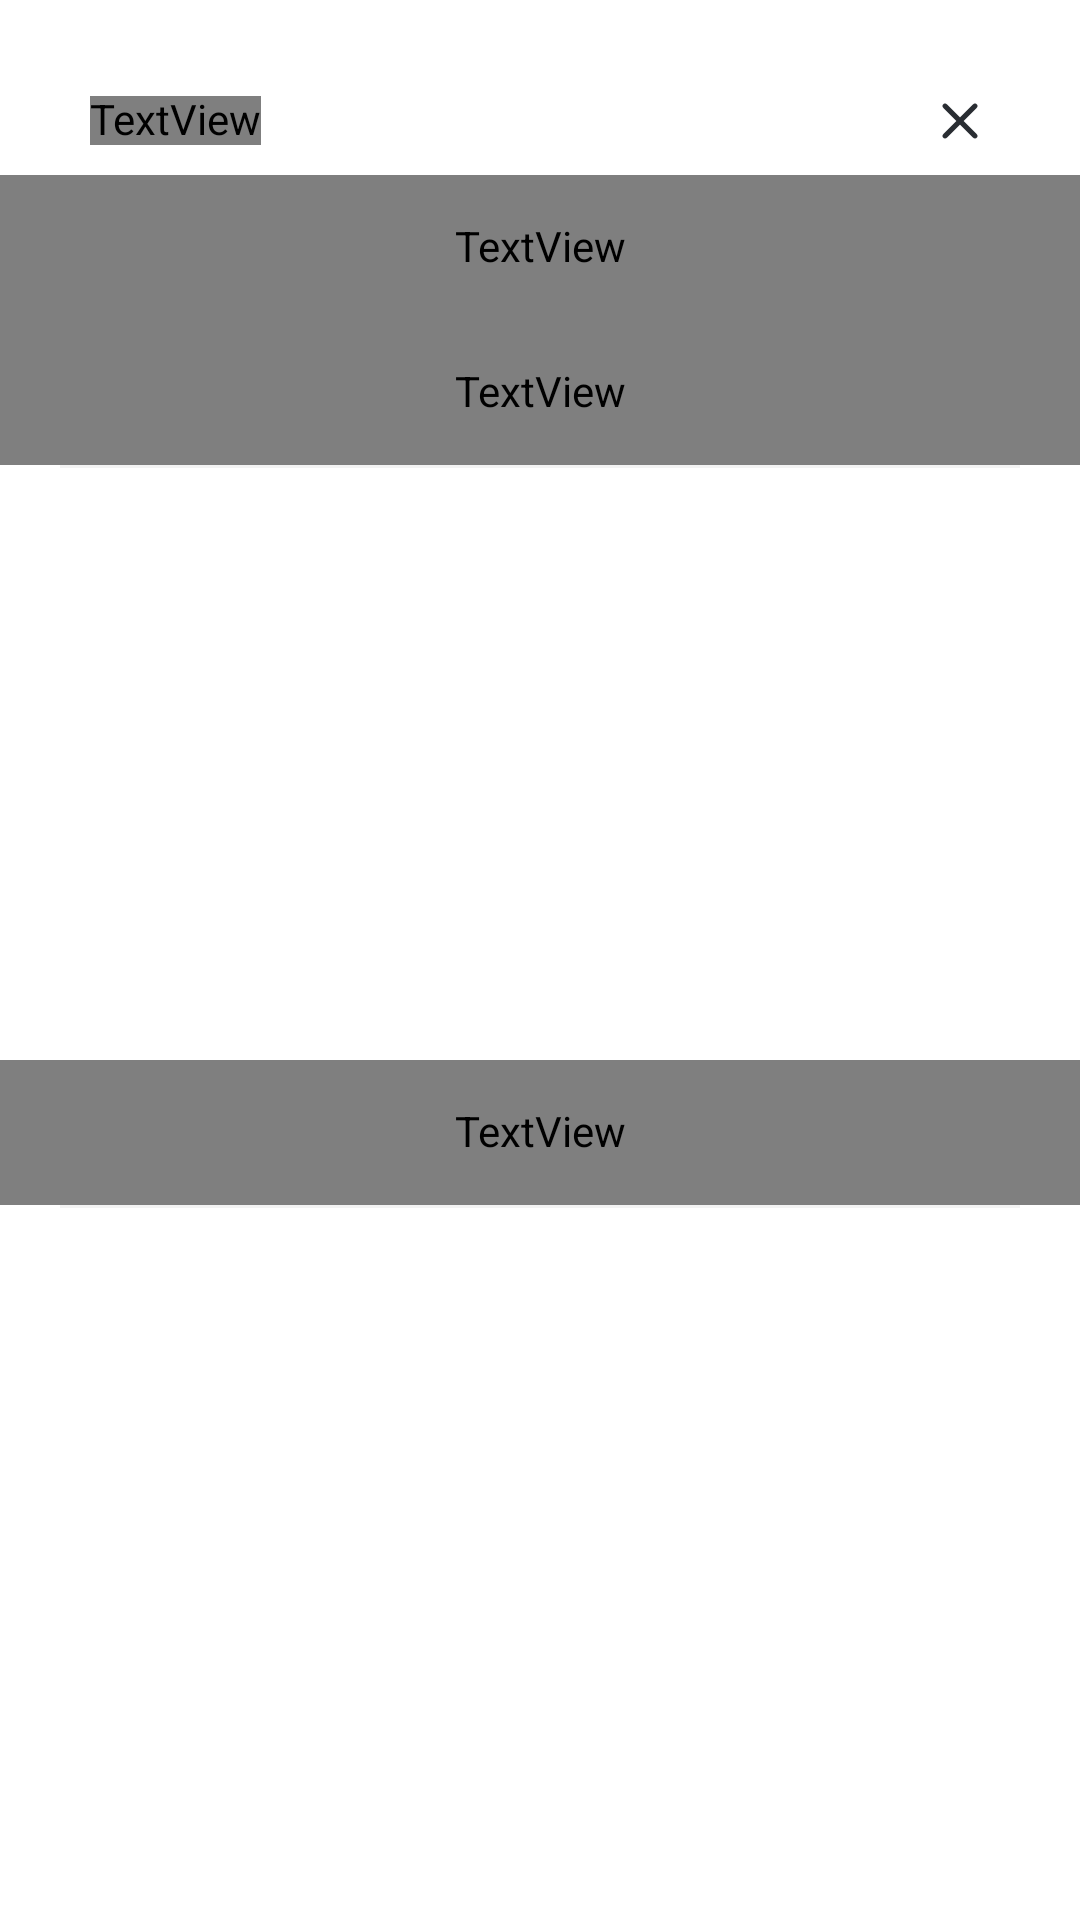

The Android layout XML behind this screen, and the referenced resources:
<!-- AndroidManifest.xml: application theme Theme.BlueClubAOS -->
<!-- res/layout/dialog_job_selecting.xml -->
<?xml version="1.0" encoding="utf-8"?>
<layout xmlns:android="http://schemas.android.com/apk/res/android"
    xmlns:app="http://schemas.android.com/apk/res-auto"
    xmlns:tools="http://schemas.android.com/tools">

    <data>

        <import type="org.blueclub.presentation.type.JobSettingViewType" />

        <variable
            name="viewModel"
            type="org.blueclub.presentation.mypage.ProfileSettingViewModel" />
    </data>

    <androidx.constraintlayout.widget.ConstraintLayout
        android:layout_width="match_parent"
        android:layout_height="wrap_content"
        android:background="@drawable/shape_dialog_radius_14">

        <TextView
            android:id="@+id/tv_job_setting_title"
            android:layout_width="wrap_content"
            android:layout_height="wrap_content"
            android:layout_marginStart="30dp"
            android:layout_marginTop="32dp"
            android:text="@string/select_job"
            android:textAppearance="@style/TextAppearance.H6_Bold"
            android:textColor="@color/gray_10"
            app:layout_constraintStart_toStartOf="parent"
            app:layout_constraintTop_toTopOf="parent" />

        <ImageView
            android:id="@+id/iv_close"
            android:layout_width="wrap_content"
            android:layout_height="wrap_content"
            android:layout_marginEnd="30dp"
            android:src="@drawable/ic_close"
            app:layout_constraintBottom_toBottomOf="@+id/tv_job_setting_title"
            app:layout_constraintEnd_toEndOf="parent"
            app:layout_constraintTop_toTopOf="@+id/tv_job_setting_title" />

        <TextView
            android:id="@+id/tv_golf"
            android:layout_width="match_parent"
            android:layout_height="wrap_content"
            android:layout_marginTop="10dp"
            android:paddingHorizontal="30dp"
            android:paddingVertical="16dp"
            android:text="@{JobSettingViewType.GOLF.titleRes}"
            android:textAppearance="@style/TextAppearance.Body1_Medium"
            android:textColor="@color/gray_07"
            app:layout_constraintEnd_toEndOf="parent"
            app:layout_constraintStart_toStartOf="parent"
            app:layout_constraintTop_toBottomOf="@+id/tv_job_setting_title"
            tools:text="골프 캐디" />

        <View
            android:layout_width="0dp"
            android:layout_height="1dp"
            android:layout_marginHorizontal="20dp"
            android:background="@color/gray_02"
            app:layout_constraintEnd_toEndOf="parent"
            app:layout_constraintStart_toStartOf="parent"
            app:layout_constraintTop_toBottomOf="@+id/tv_golf" />

        <TextView
            android:id="@+id/tv_rider"
            android:layout_width="match_parent"
            android:layout_height="wrap_content"
            android:paddingHorizontal="30dp"
            android:paddingVertical="16dp"
            android:text="@{JobSettingViewType.RIDER.titleRes}"
            android:textAppearance="@style/TextAppearance.Body1_Medium"
            android:textColor="@color/gray_07"
            app:layout_constraintEnd_toEndOf="parent"
            app:layout_constraintStart_toStartOf="parent"
            app:layout_constraintTop_toBottomOf="@+id/tv_golf"
            tools:text="배달 라이더" />

        <View
            android:layout_width="0dp"
            android:layout_height="1dp"
            android:layout_marginHorizontal="20dp"
            android:background="@color/gray_02"
            app:layout_constraintEnd_toEndOf="parent"
            app:layout_constraintStart_toStartOf="parent"
            app:layout_constraintTop_toBottomOf="@+id/tv_rider" />

        <TextView
            android:id="@+id/tv_day_labor"
            android:layout_width="match_parent"
            android:layout_height="wrap_content"
            android:layout_marginBottom="40dp"
            android:paddingHorizontal="30dp"
            android:paddingVertical="16dp"
            android:text="@{JobSettingViewType.DAY_LABOR.titleRes}"
            android:textAppearance="@style/TextAppearance.Body1_Medium"
            android:textColor="@color/gray_07"
            app:layout_constraintBottom_toBottomOf="parent"
            app:layout_constraintEnd_toEndOf="parent"
            app:layout_constraintStart_toStartOf="parent"
            app:layout_constraintTop_toBottomOf="@+id/tv_rider"
            tools:text="일용직 근로자" />

        <View
            android:layout_width="0dp"
            android:layout_height="1dp"
            android:layout_marginHorizontal="20dp"
            android:background="@color/gray_02"
            app:layout_constraintEnd_toEndOf="parent"
            app:layout_constraintStart_toStartOf="parent"
            app:layout_constraintTop_toBottomOf="@+id/tv_day_labor" />

    </androidx.constraintlayout.widget.ConstraintLayout>
</layout>
<!-- resources referenced by this layout -->
<resources>
  <color name="gray_02">#F3F3F3</color>
  <color name="gray_07">#6E6E6E</color>
  <color name="gray_10">#1C1C1C</color>
  <!-- drawable ic_close (drawable) -->
  <vector xmlns:android="http://schemas.android.com/apk/res/android"
      android:width="20dp"
      android:height="20dp"
      android:viewportWidth="20"
      android:viewportHeight="20">
    <path
        android:pathData="M14.412,15.587C14.738,15.912 15.265,15.912 15.591,15.587C15.916,15.261 15.916,14.734 15.591,14.408L11.18,9.997L15.591,5.587C15.916,5.261 15.916,4.734 15.591,4.408C15.265,4.083 14.738,4.083 14.412,4.408L10.001,8.819L5.591,4.408C5.265,4.083 4.737,4.083 4.412,4.408C4.087,4.734 4.087,5.261 4.412,5.587L8.823,9.997L4.412,14.408C4.087,14.734 4.087,15.261 4.412,15.587C4.737,15.912 5.265,15.912 5.591,15.587L10.001,11.176L14.412,15.587Z"
        android:fillColor="#292D32"
        android:fillType="evenOdd"/>
  </vector>
  <string name="select_job">직업을 선택해주세요</string>
  <style name="TextAppearance.Body1_Medium" parent="">
          <item name="android:textSize">16dp</item>
          <item name="android:lineSpacingExtra">24dp</item>
          <item name="android:fontFamily">@font/pretendard_medium</item>
      </style>
  <style name="TextAppearance.H6_Bold" parent="">
          <item name="android:textSize">20dp</item>
          <item name="android:lineSpacingExtra">28dp</item>
          <item name="android:fontFamily">@font/pretendard_bold</item>
      </style>
  <style name="Theme.BlueClubAOS" parent="Base.Theme.BlueClubAOS" />
  <style name="Base.Theme.BlueClubAOS" parent="Theme.Material3.DayNight.NoActionBar">
          
          <item name="colorPrimary">@color/primary_normal</item>
          <item name="colorPrimaryVariant">@color/primary_background</item>
          <item name="colorOnPrimary">@color/white</item>
          
          <item name="colorSecondary">@color/primary_light</item>
          <item name="colorSecondaryVariant">@color/primary_normal</item>
          <item name="colorOnSecondary">@color/black</item>
          
          <item name="android:statusBarColor">#F8F9FC</item>
          <item name="android:windowLightStatusBar">true</item>
          
  
          <item name="android:includeFontPadding">false</item>
          <item name="android:colorBackground">@color/white</item>
      </style>
  <color name="primary_normal">#2D75FF</color>
  <color name="primary_background">#E6F1FF</color>
  <color name="white">#FFFFFFFF</color>
  <color name="primary_light">#6EA8FF</color>
  <color name="black">#191919</color>
</resources>
